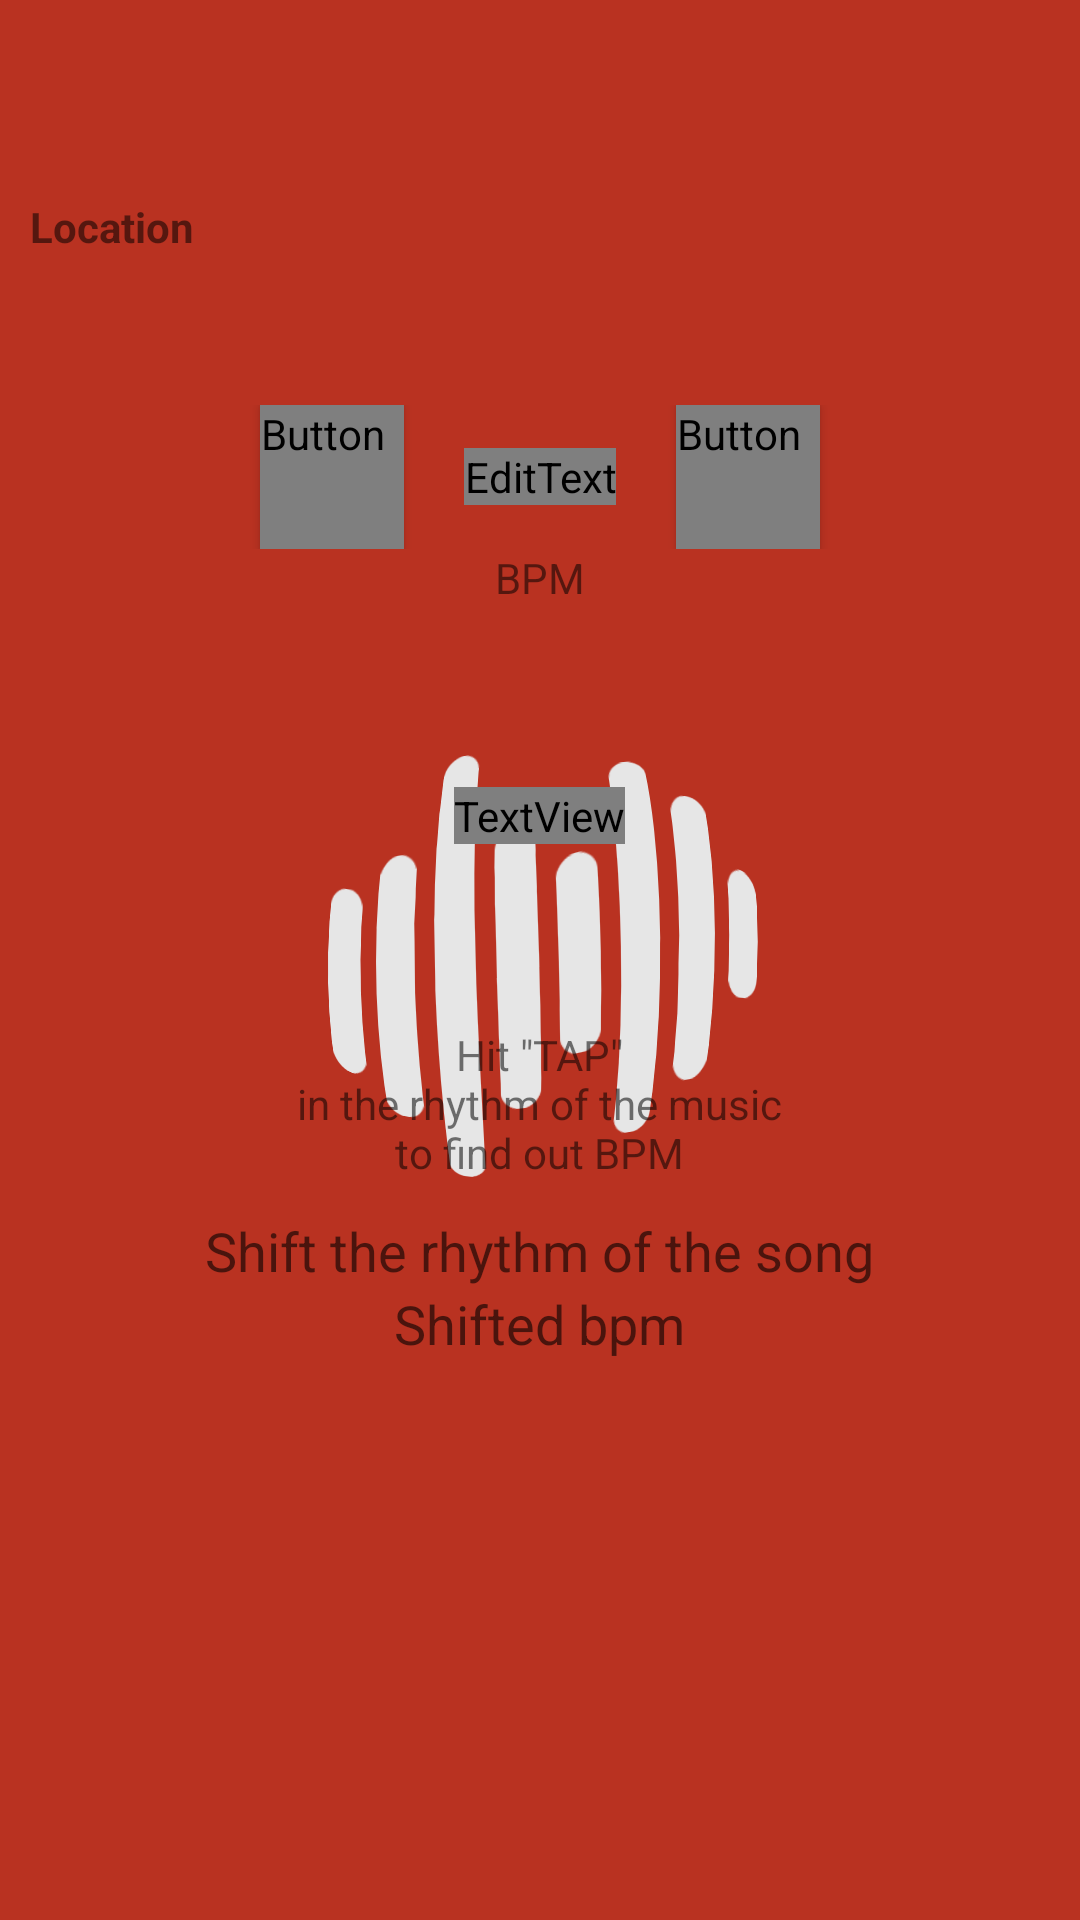

Here is an Android app screen rendered from its layout file. Give the layout XML and the strings, colors and styles it references.
<!-- AndroidManifest.xml: application theme Launch -->
<!-- res/layout/activity_song.xml -->
<?xml version="1.0" encoding="utf-8"?>
<LinearLayout xmlns:android="http://schemas.android.com/apk/res/android"
              xmlns:app="http://schemas.android.com/apk/res-auto"
              xmlns:tools="http://schemas.android.com/tools"
              android:layout_width="match_parent"
              android:layout_height="match_parent"
              android:background="?rBackground"
              android:orientation="vertical">


    <androidx.appcompat.widget.Toolbar
        android:id="@+id/toolbar"
        android:layout_width="match_parent"
        android:layout_height="?attr/actionBarSize"
        app:theme="@style/AppToolBarTheme"
        android:background="?rPrimary"
        tools:context=".views.activities.SettingsActivity"/>

    <ScrollView
        android:id="@+id/scrollView"
        android:layout_width="match_parent"
        android:layout_height="match_parent">

        <LinearLayout
            android:layout_width="match_parent"
            android:layout_height="match_parent"
            android:orientation="vertical">

            <LinearLayout
                android:layout_width="match_parent"
                android:layout_height="match_parent"
                android:orientation="vertical">

                <TextView
                    android:layout_width="wrap_content"
                    android:layout_height="wrap_content"
                    android:layout_gravity="center_vertical"
                    android:layout_margin="10dp"
                    android:text="@string/locationHeader"
                    android:textAppearance="?android:attr/textAppearanceSmall"
                    android:textStyle="bold"/>

                <TextView
                    android:id="@+id/song_name"
                    android:layout_width="wrap_content"
                    android:layout_height="wrap_content"
                    android:layout_gravity="center_vertical"
                    android:layout_marginLeft="10dp"
                    android:text=""
                    android:textAppearance="?android:attr/textAppearanceSmall"/>
            </LinearLayout>


            <View
                android:layout_width="wrap_content"
                android:layout_height="1dp"
                android:layout_margin="5dp"
                android:background="?rColorEdgeEffect"/>

            <RelativeLayout
                android:layout_width="match_parent"
                android:layout_height="wrap_content">

                <LinearLayout
                    android:id="@+id/linearLayout"
                    android:layout_width="wrap_content"
                    android:layout_height="wrap_content"
                    android:layout_alignParentTop="true"
                    android:layout_centerHorizontal="true"
                    android:layout_gravity="center_horizontal"
                    android:layout_marginTop="10dp"
                    android:orientation="horizontal">

                    <Button
                        android:id="@+id/button_half_bpm"
                        style="?android:attr/buttonStyleSmall"
                        android:layout_width="wrap_content"
                        android:layout_height="wrap_content"
                        android:textColor="?rForegroundInverted"
                        android:layout_gravity="center_vertical"
                        android:layout_marginLeft="10dp"
                        android:layout_marginRight="20dp"
                        android:background="?rPrimary"
                        android:text="1 / 2"
                        tools:ignore="HardcodedText"/>

                    
                    <LinearLayout
                        android:layout_width="0px"
                        android:layout_height="0px"
                        android:focusable="true"
                        android:focusableInTouchMode="true"/>

                    <EditText
                        android:id="@+id/bpm_text"
                        android:layout_width="wrap_content"
                        android:layout_height="wrap_content"
                        android:layout_gravity="center_vertical"
                        android:layout_weight="1"
                        android:selectAllOnFocus="true"
                        android:inputType="numberDecimal"
                        android:nextFocusLeft="@id/bpm_text"
                        android:nextFocusUp="@id/bpm_text"
                        android:textStyle="bold"
                        android:textColor="?rForeground"
                        android:background="@null"
                        android:textSize="70dp"
                        tools:ignore="SpUsage"/>

                    <Button
                        android:id="@+id/button_double_bpm"
                        style="?android:attr/buttonStyleSmall"
                        android:layout_width="wrap_content"
                        android:layout_height="wrap_content"
                        android:textColor="?rForegroundInverted"
                        android:background="?rPrimary"
                        android:layout_gravity="center_vertical"
                        android:layout_marginLeft="20dp"
                        android:layout_marginRight="10dp"
                        android:text="X 2"
                        tools:ignore="HardcodedText"/>

                </LinearLayout>

                <FrameLayout
                    android:id="@+id/button_tap_bpm_layer"
                    android:layout_below="@+id/textView2"
                    android:layout_centerHorizontal="true"
                    android:clickable="true"
                    android:layout_gravity="center_horizontal"
                    android:layout_width="wrap_content"
                    android:layout_height="wrap_content">

                    <ImageButton
                        android:id="@+id/button_tap_bpm"
                        android:layout_width="120dp"
                        android:layout_height="120dp"
                        android:background="?tap_button"
                        android:layout_margin="10dp"/>

                    <TextView
                        android:layout_width="wrap_content"
                        android:layout_height="wrap_content"
                        android:textColor="?rForegroundInverted"
                        android:layout_gravity="center"
                        android:textStyle="bold"
                        android:textSize="40dp"
                        android:text="@string/tap_button_text"
                        tools:ignore="SpUsage"/>

                </FrameLayout>


                <TextView
                    android:id="@+id/textView"
                    android:layout_width="wrap_content"
                    android:layout_height="wrap_content"
                    android:text="@string/tap_hint"
                    android:textAppearance="?android:attr/textAppearanceSmall"
                    android:layout_below="@+id/button_tap_bpm_layer"
                    android:gravity="center_horizontal"
                    android:layout_centerHorizontal="true"/>

                <TextView
                    android:id="@+id/textView2"
                    android:layout_width="wrap_content"
                    android:layout_height="wrap_content"
                    android:text="@string/bpm"
                    android:textAlignment="center"
                    android:textAppearance="?android:attr/textAppearanceSmall"
                    android:layout_below="@+id/linearLayout"
                    android:layout_centerHorizontal="true"
                    tools:ignore="HardcodedText"/>
            </RelativeLayout>


            <View
                android:layout_width="wrap_content"
                android:layout_height="1dp"
                android:layout_margin="5dp"
                android:background="?rColorEdgeEffect"/>

            <TextView
                android:id="@+id/textView3"
                android:layout_width="wrap_content"
                android:layout_height="wrap_content"
                android:layout_gravity="center_horizontal"
                android:text="@string/shift_hint"
                android:textAppearance="?android:attr/textAppearanceMedium"/>

            <TextView
                android:id="@+id/shiftedBpmValue"
                android:layout_width="wrap_content"
                android:layout_height="wrap_content"
                android:layout_gravity="center_horizontal"
                android:text="@string/shifted_bpm"
                android:textAppearance="?android:attr/textAppearanceMedium"/>


            <SeekBar
                android:id="@+id/seekBar"
                android:layout_width="match_parent"
                android:layout_height="wrap_content"
                android:layout_marginBottom="32dp"
                android:layout_marginLeft="10dp"
                android:layout_marginRight="10dp"
                android:progressDrawable="?seekbar_progress"
                android:thumb="?seekbar_thumb"/>


        </LinearLayout>
    </ScrollView>

</LinearLayout>
<!-- resources referenced by this layout -->
<resources>
  <string name="bpm" translatable="false">BPM</string>
  <string name="locationHeader">Location</string>
  <string name="shift_hint">Shift the rhythm of the song</string>
  <string name="shifted_bpm">Shifted bpm</string>
  <string name="tap_button_text">TAP</string>
  <string name="tap_hint">Hit \"TAP\"\nin the rhythm of the music\nto find out BPM</string>
  <style name="AppToolBarTheme" parent="Base">
          <item name="colorPrimary">?rPrimary</item>
          <item name="colorPrimaryDark">?rPrimaryDark</item>
          <item name="colorAccent">?rAccentPrimary</item>
          <item name="colorControlNormal">?rForegroundInverted</item>
          <item name="titleTextColor">?rForegroundInverted</item>
          <item name="background">?rPrimary</item>
      </style>
  <style name="Launch" parent="Base">
          <item name="colorPrimaryDark">#b93221</item>
          <item name="android:windowBackground">@drawable/splash_screen</item>
      </style>
  <style name="Base" parent="Theme.AppCompat.Light.NoActionBar">
          <item name="android:windowBackground">@android:color/transparent</item>
      </style>
  <!-- drawable splash_screen (drawable-xxhdpi) -->
  <?xml version="1.0" encoding="utf-8"?>
  <layer-list xmlns:android="http://schemas.android.com/apk/res/android">
      <item>
          <shape android:shape="rectangle" >
              <solid android:color="#b93221" />
          </shape>
      </item>
      <item>
          <bitmap android:src="@drawable/splash"
                  android:gravity="center" />
      </item>
  
  </layer-list>
  <!-- drawable splash: png bitmap (drawable-xxhdpi, 26444 bytes) -->
</resources>
